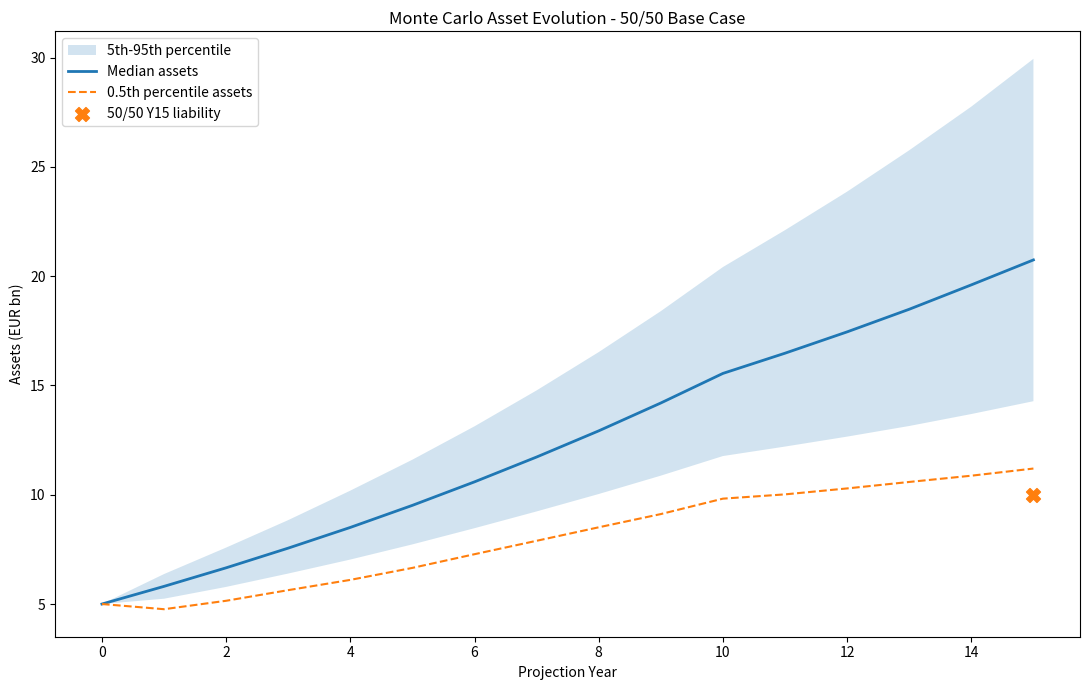
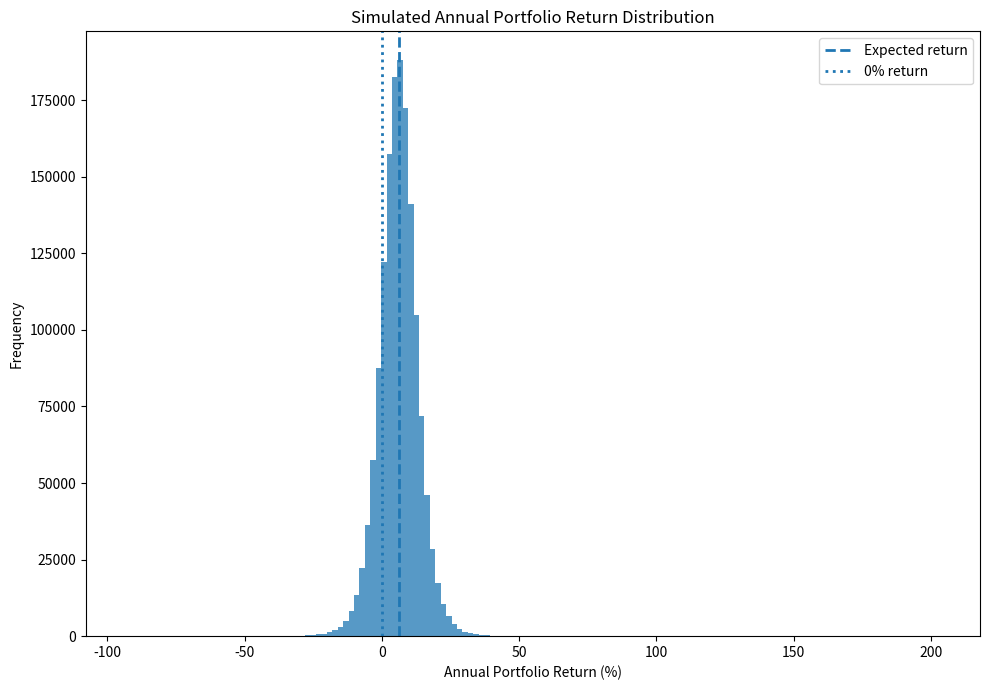
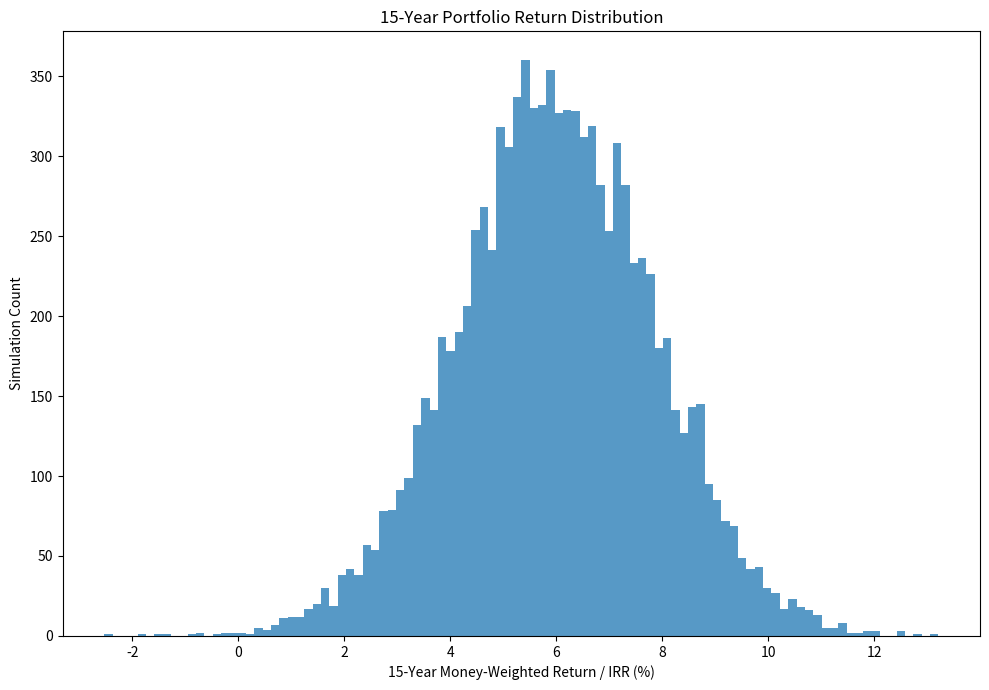
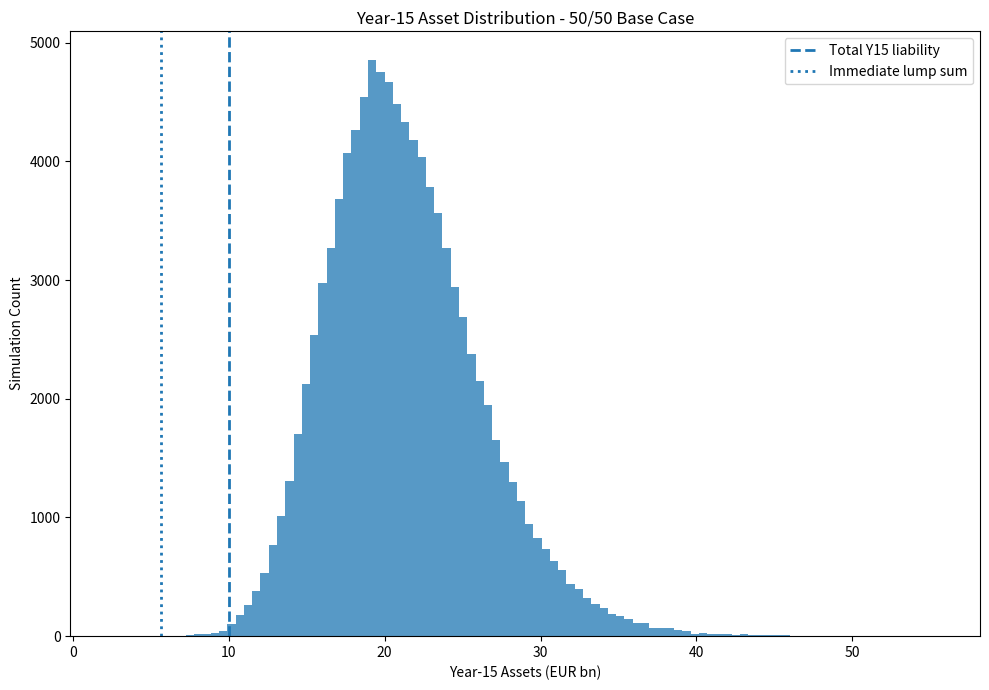
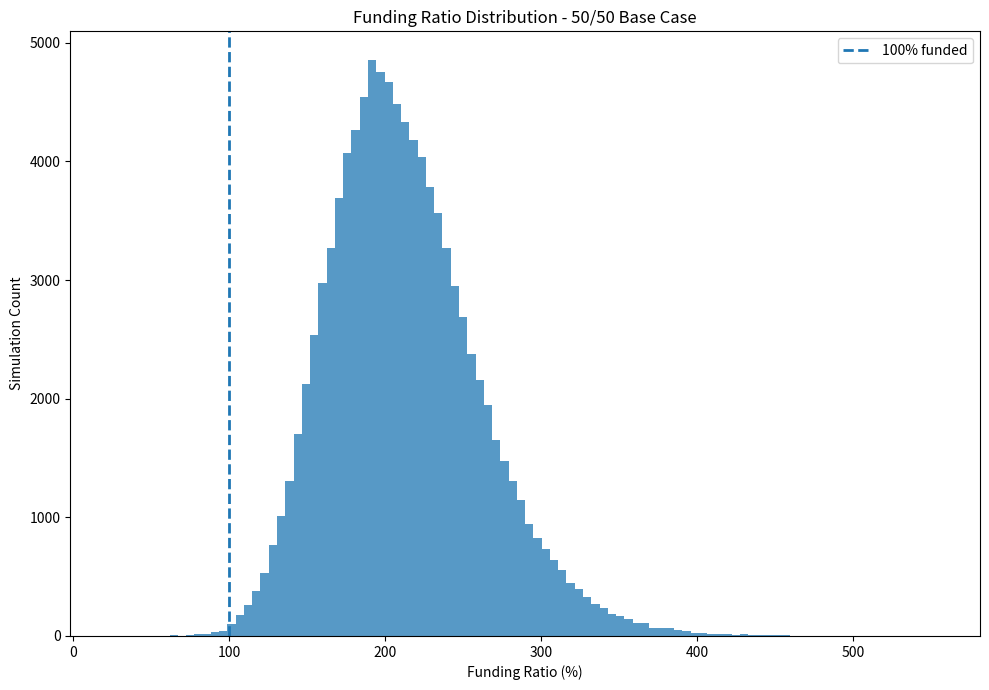
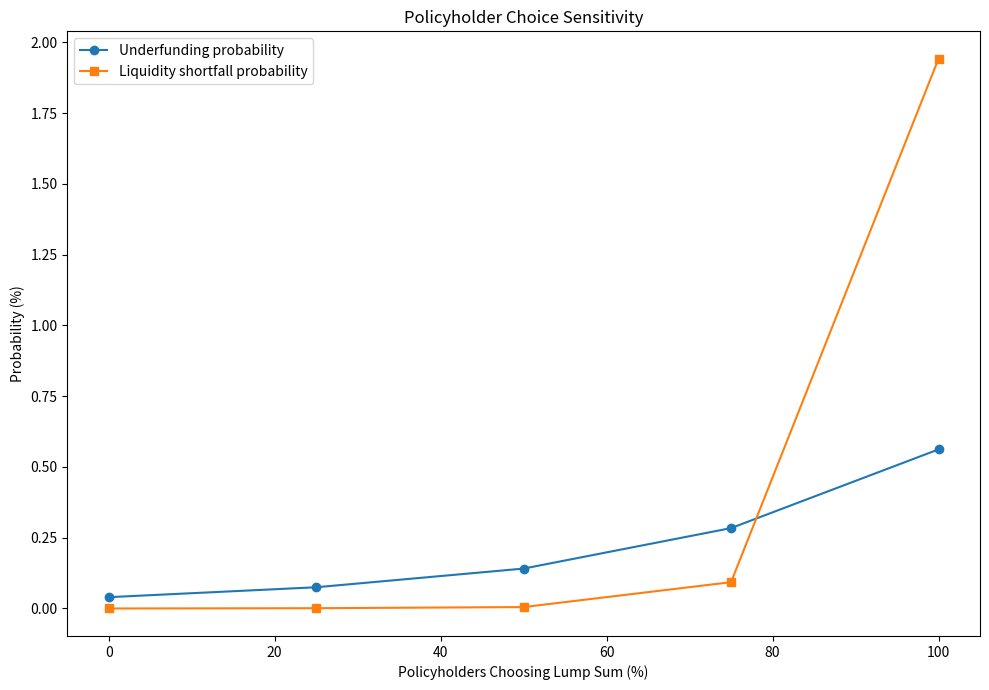
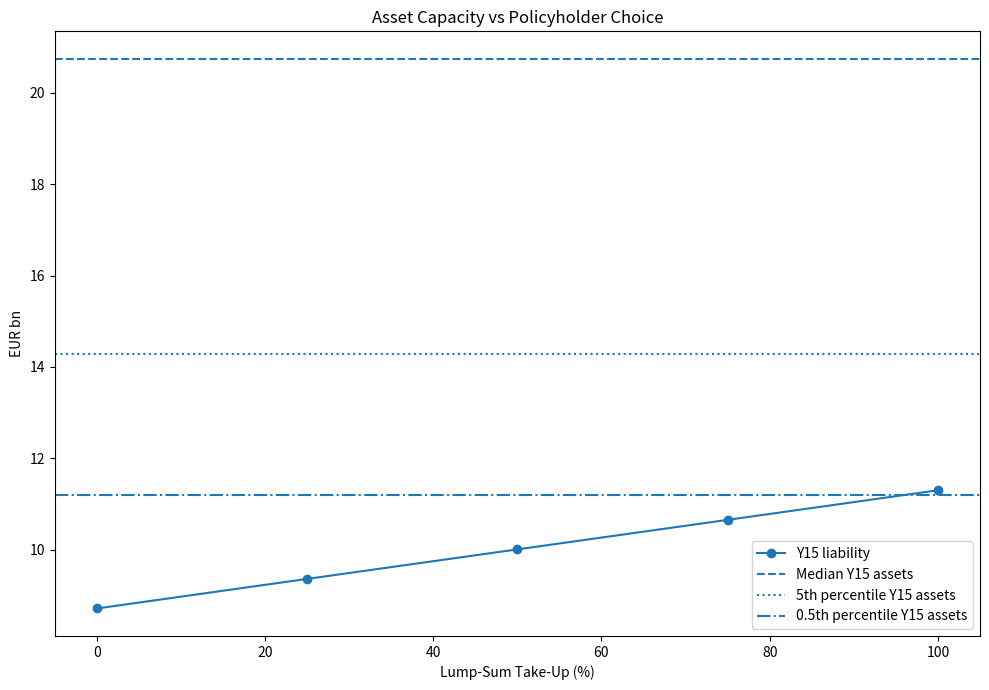

Recreate these plots in Python, in order. (Note: this script raises an exception after producing the figures.)
import numpy as np
import pandas as pd
import matplotlib.pyplot as plt
import warnings

warnings.filterwarnings("ignore")


# ============================================================
# ALL-KANNS LIFE INSURANCE
# INTEGRATED MONTE CARLO ASSET-LIABILITY MODEL
# ============================================================
#
# PURPOSE
# -------
# 1. Simulate portfolio returns and asset values
# 2. Show annual and 15-year portfolio performance
# 3. Evaluate 50/50 lump-sum / pension base case
# 4. Sensitivity:
#       0/100
#       25/75
#       50/50
#       75/25
#       100/0
# 5. Measure:
#       - asset growth
#       - annual returns
#       - cumulative return
#       - funding ratio
#       - surplus
#       - probability of underfunding
#       - probability of liquidity shortfall
#       - downside percentiles
#
# IMPORTANT
# ---------
# This model separates:
#
# A. Year-15 TOTAL liability
# B. Year-15 IMMEDIATE lump-sum cash requirement
# C. Remaining pension liability at Year 15
#
# ============================================================


# ============================================================
# 1. RANDOM SETTINGS
# ============================================================

RANDOM_SEED = 42

N_SIMULATIONS = 100_000

HORIZON_YEARS = 15

STUDENT_T_DF = 5

rng = np.random.default_rng(
    RANDOM_SEED
)


# ============================================================
# 2. STARTING BALANCE SHEET
# ============================================================

STARTING_ASSETS = 5_000_000_000

ANNUAL_CONTRIBUTION = 500_000_000

CONTRIBUTION_YEARS = 10


# ============================================================
# 3. ASSET ALLOCATION
# ============================================================
#
# IMPORTANT:
#
# Replace these when your final LMP/RSP strategic split
# has been decided.
#
# They must sum to 100%.
#
# ============================================================

LMP_WEIGHT = 0.70

RSP_WEIGHT = 0.30


if not np.isclose(
    LMP_WEIGHT + RSP_WEIGHT,
    1.0
):

    raise ValueError(
        "LMP_WEIGHT + RSP_WEIGHT must equal 1."
    )


# ============================================================
# 4. RETURN-SEEKING PORTFOLIO
# ============================================================
#
# From your Aggressive Diversified portfolio BEFORE CDX:
#
# Historical annualized return = 12.43%
# Annualized volatility        = 16.46%
# Sharpe                       = 0.63
#
# NOTE:
#
# The 1% CDX hedge was added AFTER optimization.
#
# Therefore 12.43% / 16.46% are technically the
# PRE-CDX historical portfolio statistics.
#
# ============================================================

RSP_EXPECTED_RETURN = 0.1243

RSP_VOLATILITY = 0.1646


# ============================================================
# 5. LIABILITY-MATCHING PORTFOLIO
# ============================================================
#
# THESE REMAIN EXPLICIT ASSUMPTIONS.
#
# Replace them once the final LMP portfolio return and
# volatility have been calculated from its actual holdings.
#
# ============================================================

LMP_EXPECTED_RETURN = 0.035

LMP_VOLATILITY = 0.060


# ============================================================
# 6. LMP / RSP CORRELATION
# ============================================================
#
# Explicit modelling assumption.
#
# Replace with empirical correlation when available.
#
# ============================================================

LMP_RSP_CORRELATION = 0.20


# ============================================================
# 7. LIQUIDITY ASSUMPTIONS
# ============================================================
#
# Instead of pretending ALL assets are instantly liquid,
# assign liquidity factors.
#
# LMP:
# Long-dated bonds are liquid but may require sale.
#
# RSP:
# Most indices are highly liquid, but we use a haircut.
#
# These are assumptions and should be disclosed.
#
# ============================================================

LMP_LIQUIDITY_FACTOR = 0.85

RSP_LIQUIDITY_FACTOR = 0.95


# ============================================================
# 8. LIABILITY SCENARIOS AT YEAR 15
# ============================================================
#
# Taken from your completed mixed-liability analysis.
#
# pension_pv_y15 = value at Year 15 of future pension
# payments after retirement.
#
# lump_sum_y15 = cash payable around retirement.
#
# ============================================================

SCENARIOS = {

    "0% Lump / 100% Pension": {

        "lump_share": 0.00,

        "pension_share": 1.00,

        "lump_sum_y15": 0.000e9,

        "pension_pv_y15": 8.717e9,

        "total_liability_y15": 8.717e9

    },


    "25% Lump / 75% Pension": {

        "lump_share": 0.25,

        "pension_share": 0.75,

        "lump_sum_y15": 2.826e9,

        "pension_pv_y15": 6.538e9,

        "total_liability_y15": 9.364e9

    },


    "50% Lump / 50% Pension": {

        "lump_share": 0.50,

        "pension_share": 0.50,

        "lump_sum_y15": 5.651e9,

        "pension_pv_y15": 4.359e9,

        "total_liability_y15": 10.010e9

    },


    "75% Lump / 25% Pension": {

        "lump_share": 0.75,

        "pension_share": 0.25,

        "lump_sum_y15": 8.477e9,

        "pension_pv_y15": 2.179e9,

        "total_liability_y15": 10.656e9

    },


    "100% Lump / 0% Pension": {

        "lump_share": 1.00,

        "pension_share": 0.00,

        "lump_sum_y15": 11.303e9,

        "pension_pv_y15": 0.000e9,

        "total_liability_y15": 11.303e9

    }

}


BASE_CASE_NAME = (
    "50% Lump / 50% Pension"
)


# ============================================================
# 9. ASSET EXPECTED RETURNS
# ============================================================

expected_returns = np.array([

    LMP_EXPECTED_RETURN,

    RSP_EXPECTED_RETURN

])


volatilities = np.array([

    LMP_VOLATILITY,

    RSP_VOLATILITY

])


portfolio_weights = np.array([

    LMP_WEIGHT,

    RSP_WEIGHT

])


# ============================================================
# 10. CORRELATION MATRIX
# ============================================================

correlation_matrix = np.array([

    [
        1.0,
        LMP_RSP_CORRELATION
    ],

    [
        LMP_RSP_CORRELATION,
        1.0
    ]

])


# ============================================================
# 11. COVARIANCE MATRIX
# ============================================================

covariance_matrix = (

    np.outer(
        volatilities,
        volatilities
    )

    *

    correlation_matrix

)


chol = np.linalg.cholesky(
    covariance_matrix
)


# ============================================================
# 12. THEORETICAL PORTFOLIO STATISTICS
# ============================================================

portfolio_expected_return = float(

    portfolio_weights

    @

    expected_returns

)


portfolio_variance = float(

    portfolio_weights.T

    @

    covariance_matrix

    @

    portfolio_weights

)


portfolio_volatility = np.sqrt(
    portfolio_variance
)


# ============================================================
# 13. PRINT MODEL ASSUMPTIONS
# ============================================================

print("\n" + "=" * 100)

print(
    "ALL-KANNS LIFE INSURANCE"
)

print(
    "INTEGRATED 15-YEAR MONTE CARLO ALM MODEL"
)

print("=" * 100)


print(
    f"\nStarting assets: "
    f"EUR {STARTING_ASSETS / 1e9:.3f}bn"
)


print(
    f"Annual contributions: "
    f"EUR {ANNUAL_CONTRIBUTION / 1e9:.3f}bn"
)


print(
    f"Contribution years: "
    f"{CONTRIBUTION_YEARS}"
)


print(
    f"\nLMP allocation: "
    f"{LMP_WEIGHT * 100:.1f}%"
)


print(
    f"RSP allocation: "
    f"{RSP_WEIGHT * 100:.1f}%"
)


print(
    f"\nLMP expected return: "
    f"{LMP_EXPECTED_RETURN * 100:.2f}%"
)


print(
    f"RSP expected return: "
    f"{RSP_EXPECTED_RETURN * 100:.2f}%"
)


print(
    f"\nExpected total portfolio return: "
    f"{portfolio_expected_return * 100:.2f}%"
)


print(
    f"Expected total portfolio volatility: "
    f"{portfolio_volatility * 100:.2f}%"
)


print(
    f"\nMonte Carlo simulations: "
    f"{N_SIMULATIONS:,}"
)


print(
    f"Student-t degrees of freedom: "
    f"{STUDENT_T_DF}"
)


# ============================================================
# 14. GENERATE FAT-TAILED SHOCKS
# ============================================================

raw_t = rng.standard_t(

    df=STUDENT_T_DF,

    size=(

        N_SIMULATIONS,

        HORIZON_YEARS,

        2

    )

)


# Standardize variance to 1

t_scale = np.sqrt(

    STUDENT_T_DF

    /

    (
        STUDENT_T_DF
        -
        2
    )

)


standardized_t = (

    raw_t

    /

    t_scale

)


# ============================================================
# 15. APPLY COVARIANCE
# ============================================================

asset_shocks = (

    standardized_t

    @

    chol.T

)


# ============================================================
# 16. ASSET RETURNS
# ============================================================

asset_returns = (

    expected_returns

    +

    asset_shocks

)


# Prevent impossible loss >100%

asset_returns = np.maximum(

    asset_returns,

    -0.95

)


# ============================================================
# 17. EXTRACT LMP AND RSP RETURNS
# ============================================================

lmp_returns = (

    asset_returns[
        :,
        :,
        0
    ]

)


rsp_returns = (

    asset_returns[
        :,
        :,
        1
    ]

)


# ============================================================
# 18. TOTAL PORTFOLIO RETURN
# ============================================================
#
# Annual rebalancing assumption.
#
# ============================================================

portfolio_returns = (

    LMP_WEIGHT
    *
    lmp_returns

    +

    RSP_WEIGHT
    *
    rsp_returns

)


# ============================================================
# 19. PORTFOLIO RETURN STATISTICS
# ============================================================

all_annual_returns = (
    portfolio_returns.flatten()
)


annual_return_statistics = {

    "Mean":
        np.mean(
            all_annual_returns
        ),

    "Median":
        np.median(
            all_annual_returns
        ),

    "0.5th percentile":
        np.percentile(
            all_annual_returns,
            0.5
        ),

    "1st percentile":
        np.percentile(
            all_annual_returns,
            1
        ),

    "5th percentile":
        np.percentile(
            all_annual_returns,
            5
        ),

    "95th percentile":
        np.percentile(
            all_annual_returns,
            95
        ),

    "Probability negative year":
        np.mean(
            all_annual_returns
            <
            0
        )

}


print("\n" + "=" * 100)

print(
    "ANNUAL PORTFOLIO RETURN DISTRIBUTION"
)

print("=" * 100)


for label, value in annual_return_statistics.items():

    print(

        f"{label:<30}"

        f"{value * 100:>10.2f}%"

    )


# ============================================================
# 20. SIMULATE LMP AND RSP SEPARATELY
# ============================================================
#
# This allows us to calculate liquid assets at Year 15
# instead of pretending the whole portfolio is equally liquid.
#
# ============================================================

lmp_paths = np.zeros(

    (
        N_SIMULATIONS,
        HORIZON_YEARS + 1
    )

)


rsp_paths = np.zeros(

    (
        N_SIMULATIONS,
        HORIZON_YEARS + 1
    )

)


# Starting allocation

lmp_paths[:, 0] = (

    STARTING_ASSETS

    *

    LMP_WEIGHT

)


rsp_paths[:, 0] = (

    STARTING_ASSETS

    *

    RSP_WEIGHT

)


# ============================================================
# 21. SIMULATE ASSET EVOLUTION
# ============================================================
#
# Contributions are invested according to strategic
# LMP/RSP weights.
#
# ============================================================

for year in range(
    1,
    HORIZON_YEARS + 1
):

    # Grow LMP

    lmp_paths[
        :,
        year
    ] = (

        lmp_paths[
            :,
            year - 1
        ]

        *

        (
            1
            +
            lmp_returns[
                :,
                year - 1
            ]
        )

    )


    # Grow RSP

    rsp_paths[
        :,
        year
    ] = (

        rsp_paths[
            :,
            year - 1
        ]

        *

        (
            1
            +
            rsp_returns[
                :,
                year - 1
            ]
        )

    )


    # --------------------------------------------------------
    # CONTRIBUTIONS
    # --------------------------------------------------------

    if year <= CONTRIBUTION_YEARS:

        lmp_paths[
            :,
            year
        ] += (

            ANNUAL_CONTRIBUTION

            *

            LMP_WEIGHT

        )


        rsp_paths[
            :,
            year
        ] += (

            ANNUAL_CONTRIBUTION

            *

            RSP_WEIGHT

        )


    # --------------------------------------------------------
    # ANNUAL REBALANCING
    # --------------------------------------------------------
    #
    # Recombine total assets and rebalance to target weights.
    #
    # --------------------------------------------------------

    total_before_rebalance = (

        lmp_paths[
            :,
            year
        ]

        +

        rsp_paths[
            :,
            year
        ]

    )


    lmp_paths[
        :,
        year
    ] = (

        total_before_rebalance

        *

        LMP_WEIGHT

    )


    rsp_paths[
        :,
        year
    ] = (

        total_before_rebalance

        *

        RSP_WEIGHT

    )


# ============================================================
# 22. TOTAL ASSET PATHS
# ============================================================

asset_paths = (

    lmp_paths

    +

    rsp_paths

)


assets_y15 = (

    asset_paths[
        :,
        HORIZON_YEARS
    ]

)


lmp_y15 = (

    lmp_paths[
        :,
        HORIZON_YEARS
    ]

)


rsp_y15 = (

    rsp_paths[
        :,
        HORIZON_YEARS
    ]

)


# ============================================================
# 23. LIQUID ASSETS AT YEAR 15
# ============================================================
#
# Apply liquidity haircuts.
#
# ============================================================

liquid_assets_y15 = (

    LMP_LIQUIDITY_FACTOR
    *
    lmp_y15

    +

    RSP_LIQUIDITY_FACTOR
    *
    rsp_y15

)


# ============================================================
# 24. YEAR-15 ASSET DISTRIBUTION
# ============================================================

asset_distribution = {

    "0.5%":
        np.percentile(
            assets_y15,
            0.5
        ),

    "1%":
        np.percentile(
            assets_y15,
            1
        ),

    "5%":
        np.percentile(
            assets_y15,
            5
        ),

    "Median":
        np.median(
            assets_y15
        ),

    "Mean":
        np.mean(
            assets_y15
        ),

    "95%":
        np.percentile(
            assets_y15,
            95
        )

}


print("\n" + "=" * 100)

print(
    "YEAR-15 ASSET DISTRIBUTION"
)

print("=" * 100)


for label, value in asset_distribution.items():

    print(

        f"{label:<10}"

        f"EUR "

        f"{value / 1e9:>10.3f}bn"

    )


# ============================================================
# 25. TOTAL CONTRIBUTED CAPITAL
# ============================================================

total_nominal_contributions = (

    STARTING_ASSETS

    +

    (
        ANNUAL_CONTRIBUTION

        *

        CONTRIBUTION_YEARS

    )

)


# ============================================================
# 26. MONEY-WEIGHTED RETURN / IRR FUNCTION
# ============================================================
#
# Cash flows from investor perspective:
#
# t=0    : -5bn
# t=1-10 : -0.5bn
# t=15   : +ending assets
#
# We calculate one IRR for each simulation.
#
# ============================================================

def calculate_path_irr(
    ending_value
):

    cashflows = np.zeros(
        HORIZON_YEARS + 1
    )


    cashflows[0] = (
        -STARTING_ASSETS
    )


    for year in range(
        1,
        CONTRIBUTION_YEARS + 1
    ):

        cashflows[
            year
        ] = (
            -ANNUAL_CONTRIBUTION
        )


    cashflows[
        HORIZON_YEARS
    ] += (
        ending_value
    )


    # --------------------------------------------------------
    # NPV function
    # --------------------------------------------------------

    def npv(rate):

        years = np.arange(
            len(cashflows)
        )

        return np.sum(

            cashflows

            /

            (
                1
                +
                rate
            )
            **
            years

        )


    # --------------------------------------------------------
    # Bisection
    # --------------------------------------------------------

    low = -0.99

    high = 1.00


    npv_low = npv(
        low
    )

    npv_high = npv(
        high
    )


    # Expand upper bound if required

    attempts = 0


    while (

        npv_low
        *
        npv_high
        >
        0

        and

        attempts
        <
        20

    ):

        high *= 2

        npv_high = npv(
            high
        )

        attempts += 1


    if (

        npv_low
        *
        npv_high

        >
        0

    ):

        return np.nan


    for _ in range(
        100
    ):

        mid = (
            low
            +
            high
        ) / 2


        npv_mid = npv(
            mid
        )


        if abs(
            npv_mid
        ) < 1e-5:

            return mid


        if (

            npv_low
            *
            npv_mid

            <=
            0

        ):

            high = mid

            npv_high = (
                npv_mid
            )

        else:

            low = mid

            npv_low = (
                npv_mid
            )


    return (

        low
        +
        high

    ) / 2


# ============================================================
# 27. CALCULATE IRRs
# ============================================================
#
# 100,000 root searches can be slow.
#
# Therefore calculate IRR on a representative sample of
# 10,000 paths.
#
# ============================================================

IRR_SAMPLE_SIZE = min(

    10_000,

    N_SIMULATIONS

)


irr_indices = rng.choice(

    N_SIMULATIONS,

    size=IRR_SAMPLE_SIZE,

    replace=False

)


path_irrs = np.array([

    calculate_path_irr(
        assets_y15[i]
    )

    for i in irr_indices

])


path_irrs = path_irrs[

    np.isfinite(
        path_irrs
    )

]


irr_statistics = {

    "0.5%":
        np.percentile(
            path_irrs,
            0.5
        ),

    "5%":
        np.percentile(
            path_irrs,
            5
        ),

    "Median":
        np.median(
            path_irrs
        ),

    "Mean":
        np.mean(
            path_irrs
        ),

    "95%":
        np.percentile(
            path_irrs,
            95
        )

}


print("\n" + "=" * 100)

print(
    "15-YEAR MONEY-WEIGHTED PORTFOLIO RETURN (IRR)"
)

print("=" * 100)


for label, value in irr_statistics.items():

    print(

        f"{label:<10}"

        f"{value * 100:>10.2f}%"

    )


# ============================================================
# 28. SCENARIO ANALYSIS
# ============================================================

def analyse_scenario(
    scenario_name,
    scenario
):

    total_liability = (

        scenario[
            "total_liability_y15"
        ]

    )


    lump_sum = (

        scenario[
            "lump_sum_y15"
        ]

    )


    pension_liability = (

        scenario[
            "pension_pv_y15"
        ]

    )


    # --------------------------------------------------------
    # SURPLUS
    # --------------------------------------------------------

    surplus = (

        assets_y15

        -

        total_liability

    )


    # --------------------------------------------------------
    # FUNDING RATIO
    # --------------------------------------------------------

    funding_ratio = (

        assets_y15

        /

        total_liability

    )


    # --------------------------------------------------------
    # UNDERFUNDING
    # --------------------------------------------------------

    underfunded = (

        assets_y15

        <

        total_liability

    )


    # --------------------------------------------------------
    # LIQUIDITY TEST
    # --------------------------------------------------------
    #
    # Now use LIQUID assets, not total assets.
    #
    # --------------------------------------------------------

    if lump_sum > 0:

        liquidity_shortfall = (

            liquid_assets_y15

            <

            lump_sum

        )

    else:

        liquidity_shortfall = (

            np.zeros(
                N_SIMULATIONS,
                dtype=bool
            )

        )


    # --------------------------------------------------------
    # LIQUIDITY COVERAGE RATIO
    # --------------------------------------------------------

    if lump_sum > 0:

        liquidity_coverage = (

            liquid_assets_y15

            /

            lump_sum

        )

    else:

        liquidity_coverage = (

            np.full(
                N_SIMULATIONS,
                np.inf
            )

        )


    # --------------------------------------------------------
    # SHORTFALL SIZE
    # --------------------------------------------------------

    shortfall = np.maximum(

        total_liability

        -

        assets_y15,

        0

    )


    failed_shortfalls = (

        shortfall[
            shortfall
            >
            0
        ]

    )


    if len(
        failed_shortfalls
    ) > 0:

        expected_shortfall_if_failed = (

            np.mean(
                failed_shortfalls
            )

        )

    else:

        expected_shortfall_if_failed = 0


    return {

        "Scenario":
            scenario_name,

        "Lump_Sum_%":
            scenario[
                "lump_share"
            ]
            *
            100,

        "Pension_%":
            scenario[
                "pension_share"
            ]
            *
            100,

        "Lump_Sum_Y15":
            lump_sum,

        "Pension_PV_Y15":
            pension_liability,

        "Total_Liability_Y15":
            total_liability,

        "Mean_Assets_Y15":
            np.mean(
                assets_y15
            ),

        "Median_Assets_Y15":
            np.median(
                assets_y15
            ),

        "Asset_0.5pct":
            np.percentile(
                assets_y15,
                0.5
            ),

        "Asset_5pct":
            np.percentile(
                assets_y15,
                5
            ),

        "Mean_Surplus":
            np.mean(
                surplus
            ),

        "Median_Surplus":
            np.median(
                surplus
            ),

        "Surplus_0.5pct":
            np.percentile(
                surplus,
                0.5
            ),

        "Surplus_5pct":
            np.percentile(
                surplus,
                5
            ),

        "Mean_Funding_Ratio":
            np.mean(
                funding_ratio
            ),

        "Median_Funding_Ratio":
            np.median(
                funding_ratio
            ),

        "Funding_Ratio_0.5pct":
            np.percentile(
                funding_ratio,
                0.5
            ),

        "Funding_Ratio_5pct":
            np.percentile(
                funding_ratio,
                5
            ),

        "Probability_Underfunded":
            np.mean(
                underfunded
            ),

        "Probability_Liquidity_Shortfall":
            np.mean(
                liquidity_shortfall
            ),

        "Median_Liquidity_Coverage":
            (
                np.median(
                    liquidity_coverage
                )
                if lump_sum > 0
                else np.inf
            ),

        "Liquidity_Coverage_5pct":
            (
                np.percentile(
                    liquidity_coverage,
                    5
                )
                if lump_sum > 0
                else np.inf
            ),

        "Expected_Shortfall_If_Failed":
            expected_shortfall_if_failed

    }


# ============================================================
# 29. RUN ALL SCENARIOS
# ============================================================

scenario_results = []


for (
    scenario_name,
    scenario
) in SCENARIOS.items():

    scenario_results.append(

        analyse_scenario(

            scenario_name,

            scenario

        )

    )


scenario_df = pd.DataFrame(
    scenario_results
)


# ============================================================
# 30. PRESENTATION TABLE
# ============================================================

display_df = (
    scenario_df.copy()
)


eur_columns = [

    "Lump_Sum_Y15",

    "Pension_PV_Y15",

    "Total_Liability_Y15",

    "Mean_Assets_Y15",

    "Median_Assets_Y15",

    "Asset_0.5pct",

    "Asset_5pct",

    "Mean_Surplus",

    "Median_Surplus",

    "Surplus_0.5pct",

    "Surplus_5pct",

    "Expected_Shortfall_If_Failed"

]


for column in eur_columns:

    display_df[
        column
    ] /= 1e9


probability_columns = [

    "Probability_Underfunded",

    "Probability_Liquidity_Shortfall"

]


for column in probability_columns:

    display_df[
        column
    ] *= 100


funding_columns = [

    "Mean_Funding_Ratio",

    "Median_Funding_Ratio",

    "Funding_Ratio_0.5pct",

    "Funding_Ratio_5pct",

    "Median_Liquidity_Coverage",

    "Liquidity_Coverage_5pct"

]


for column in funding_columns:

    display_df[
        column
    ] *= 100


print("\n" + "=" * 125)

print(
    "POLICYHOLDER CHOICE SENSITIVITY"
)

print("=" * 125)


presentation_columns = [

    "Scenario",

    "Total_Liability_Y15",

    "Mean_Assets_Y15",

    "Median_Assets_Y15",

    "Mean_Surplus",

    "Median_Funding_Ratio",

    "Funding_Ratio_5pct",

    "Probability_Underfunded",

    "Probability_Liquidity_Shortfall"

]


print(

    display_df[
        presentation_columns
    ]

    .round(2)

    .to_string(
        index=False
    )

)


# ============================================================
# 31. BASE CASE
# ============================================================

base_case = scenario_df[

    scenario_df[
        "Scenario"
    ]

    ==

    BASE_CASE_NAME

].iloc[0]


print("\n" + "=" * 100)

print(
    "BASE CASE: 50% LUMP SUM / 50% PENSION"
)

print("=" * 100)


print(

    f"\nTotal Y15 liability: "
    f"EUR "
    f"{base_case['Total_Liability_Y15'] / 1e9:.3f}bn"

)


print(

    f"Immediate lump sum: "
    f"EUR "
    f"{base_case['Lump_Sum_Y15'] / 1e9:.3f}bn"

)


print(

    f"Remaining pension PV: "
    f"EUR "
    f"{base_case['Pension_PV_Y15'] / 1e9:.3f}bn"

)


print(

    f"\nMean Y15 assets: "
    f"EUR "
    f"{base_case['Mean_Assets_Y15'] / 1e9:.3f}bn"

)


print(

    f"Median Y15 assets: "
    f"EUR "
    f"{base_case['Median_Assets_Y15'] / 1e9:.3f}bn"

)


print(

    f"5th percentile assets: "
    f"EUR "
    f"{base_case['Asset_5pct'] / 1e9:.3f}bn"

)


print(

    f"0.5th percentile assets: "
    f"EUR "
    f"{base_case['Asset_0.5pct'] / 1e9:.3f}bn"

)


print(

    f"\nProbability underfunded: "
    f"{base_case['Probability_Underfunded'] * 100:.3f}%"

)


print(

    f"Probability liquidity shortfall: "
    f"{base_case['Probability_Liquidity_Shortfall'] * 100:.3f}%"

)


print(

    f"Median funding ratio: "
    f"{base_case['Median_Funding_Ratio'] * 100:.2f}%"

)


print(

    f"5th percentile funding ratio: "
    f"{base_case['Funding_Ratio_5pct'] * 100:.2f}%"

)


# ============================================================
# 32. PATH PERCENTILES
# ============================================================

years_axis = np.arange(
    HORIZON_YEARS + 1
)


path_p005 = np.percentile(

    asset_paths,

    0.5,

    axis=0

)


path_p05 = np.percentile(

    asset_paths,

    5,

    axis=0

)


path_median = np.percentile(

    asset_paths,

    50,

    axis=0

)


path_mean = np.mean(

    asset_paths,

    axis=0

)


path_p95 = np.percentile(

    asset_paths,

    95,

    axis=0

)


path_percentiles_df = pd.DataFrame({

    "Year":
        years_axis,

    "P0.5":
        path_p005,

    "P5":
        path_p05,

    "Median":
        path_median,

    "Mean":
        path_mean,

    "P95":
        path_p95

})


# ============================================================
# 33. CHART:
# ASSET EVOLUTION
# ============================================================
#
# IMPORTANT FIX:
#
# Do NOT draw the Y15 liability as a horizontal line
# through all 15 years.
#
# Instead show the Y15 liability ONLY at Year 15.
#
# ============================================================

plt.figure(
    figsize=(11, 7)
)


plt.fill_between(

    years_axis,

    path_p05 / 1e9,

    path_p95 / 1e9,

    alpha=0.20,

    label="5th-95th percentile"

)


plt.plot(

    years_axis,

    path_median / 1e9,

    linewidth=2,

    label="Median assets"

)


plt.plot(

    years_axis,

    path_p005 / 1e9,

    linestyle="--",

    label="0.5th percentile assets"

)


plt.scatter(

    [HORIZON_YEARS],

    [
        base_case[
            "Total_Liability_Y15"
        ]
        /
        1e9
    ],

    s=100,

    marker="X",

    label="50/50 Y15 liability"

)


plt.xlabel(
    "Projection Year"
)


plt.ylabel(
    "Assets (EUR bn)"
)


plt.title(
    "Monte Carlo Asset Evolution - 50/50 Base Case"
)


plt.legend()


plt.tight_layout()


plt.savefig(

    "01_asset_evolution.png",

    dpi=300

)


plt.show()


# ============================================================
# 34. CHART:
# ANNUAL PORTFOLIO RETURNS
# ============================================================

plt.figure(
    figsize=(10, 7)
)


plt.hist(

    all_annual_returns
    *
    100,

    bins=150,

    alpha=0.75

)


plt.axvline(

    portfolio_expected_return
    *
    100,

    linestyle="--",

    linewidth=2,

    label="Expected return"

)


plt.axvline(

    0,

    linestyle=":",

    linewidth=2,

    label="0% return"

)


plt.xlabel(
    "Annual Portfolio Return (%)"
)


plt.ylabel(
    "Frequency"
)


plt.title(
    "Simulated Annual Portfolio Return Distribution"
)


plt.legend()


plt.tight_layout()


plt.savefig(

    "02_annual_return_distribution.png",

    dpi=300

)


plt.show()


# ============================================================
# 35. CHART:
# IRR DISTRIBUTION
# ============================================================

plt.figure(
    figsize=(10, 7)
)


plt.hist(

    path_irrs
    *
    100,

    bins=100,

    alpha=0.75

)


plt.xlabel(
    "15-Year Money-Weighted Return / IRR (%)"
)


plt.ylabel(
    "Simulation Count"
)


plt.title(
    "15-Year Portfolio Return Distribution"
)


plt.tight_layout()


plt.savefig(

    "03_15year_IRR_distribution.png",

    dpi=300

)


plt.show()


# ============================================================
# 36. CHART:
# YEAR-15 ASSET DISTRIBUTION
# ============================================================

plt.figure(
    figsize=(10, 7)
)


plt.hist(

    assets_y15
    /
    1e9,

    bins=100,

    alpha=0.75

)


plt.axvline(

    base_case[
        "Total_Liability_Y15"
    ]
    /
    1e9,

    linestyle="--",

    linewidth=2,

    label="Total Y15 liability"

)


plt.axvline(

    base_case[
        "Lump_Sum_Y15"
    ]
    /
    1e9,

    linestyle=":",

    linewidth=2,

    label="Immediate lump sum"

)


plt.xlabel(
    "Year-15 Assets (EUR bn)"
)


plt.ylabel(
    "Simulation Count"
)


plt.title(
    "Year-15 Asset Distribution - 50/50 Base Case"
)


plt.legend()


plt.tight_layout()


plt.savefig(

    "04_year15_asset_distribution.png",

    dpi=300

)


plt.show()


# ============================================================
# 37. CHART:
# FUNDING RATIO
# ============================================================

base_funding_ratio = (

    assets_y15

    /

    base_case[
        "Total_Liability_Y15"
    ]

)


plt.figure(
    figsize=(10, 7)
)


plt.hist(

    base_funding_ratio
    *
    100,

    bins=100,

    alpha=0.75

)


plt.axvline(

    100,

    linestyle="--",

    linewidth=2,

    label="100% funded"

)


plt.xlabel(
    "Funding Ratio (%)"
)


plt.ylabel(
    "Simulation Count"
)


plt.title(
    "Funding Ratio Distribution - 50/50 Base Case"
)


plt.legend()


plt.tight_layout()


plt.savefig(

    "05_funding_ratio_distribution.png",

    dpi=300

)


plt.show()


# ============================================================
# 38. CHART:
# POLICYHOLDER SENSITIVITY
# ============================================================

scenario_plot = (

    scenario_df

    .sort_values(
        "Lump_Sum_%"
    )

)


plt.figure(
    figsize=(10, 7)
)


plt.plot(

    scenario_plot[
        "Lump_Sum_%"
    ],

    scenario_plot[
        "Probability_Underfunded"
    ]
    *
    100,

    marker="o",

    label="Underfunding probability"

)


plt.plot(

    scenario_plot[
        "Lump_Sum_%"
    ],

    scenario_plot[
        "Probability_Liquidity_Shortfall"
    ]
    *
    100,

    marker="s",

    label="Liquidity shortfall probability"

)


plt.xlabel(
    "Policyholders Choosing Lump Sum (%)"
)


plt.ylabel(
    "Probability (%)"
)


plt.title(
    "Policyholder Choice Sensitivity"
)


plt.legend()


plt.tight_layout()


plt.savefig(

    "06_policyholder_sensitivity.png",

    dpi=300

)


plt.show()


# ============================================================
# 39. CHART:
# ASSET CAPACITY VS LIABILITY
# ============================================================

plt.figure(
    figsize=(10, 7)
)


plt.plot(

    scenario_plot[
        "Lump_Sum_%"
    ],

    scenario_plot[
        "Total_Liability_Y15"
    ]
    /
    1e9,

    marker="o",

    label="Y15 liability"

)


plt.axhline(

    np.median(
        assets_y15
    )
    /
    1e9,

    linestyle="--",

    label="Median Y15 assets"

)


plt.axhline(

    np.percentile(
        assets_y15,
        5
    )
    /
    1e9,

    linestyle=":",

    label="5th percentile Y15 assets"

)


plt.axhline(

    np.percentile(
        assets_y15,
        0.5
    )
    /
    1e9,

    linestyle="-.",

    label="0.5th percentile Y15 assets"

)


plt.xlabel(
    "Lump-Sum Take-Up (%)"
)


plt.ylabel(
    "EUR bn"
)


plt.title(
    "Asset Capacity vs Policyholder Choice"
)


plt.legend()


plt.tight_layout()


plt.savefig(

    "07_asset_vs_liability.png",

    dpi=300

)


plt.show()


# ============================================================
# 40. EXPORT RESULTS
# ============================================================

annual_return_df = pd.DataFrame({

    "Metric":
        list(
            annual_return_statistics.keys()
        ),

    "Value":
        list(
            annual_return_statistics.values()
        )

})


irr_df = pd.DataFrame({

    "Metric":
        list(
            irr_statistics.keys()
        ),

    "IRR":
        list(
            irr_statistics.values()
        )

})


assumptions_df = pd.DataFrame({

    "Parameter": [

        "Starting assets",

        "Annual contribution",

        "Contribution years",

        "Projection horizon",

        "LMP weight",

        "RSP weight",

        "LMP expected return",

        "LMP volatility",

        "RSP expected return",

        "RSP volatility",

        "LMP-RSP correlation",

        "LMP liquidity factor",

        "RSP liquidity factor",

        "Student-t degrees freedom",

        "Number simulations"

    ],

    "Value": [

        STARTING_ASSETS,

        ANNUAL_CONTRIBUTION,

        CONTRIBUTION_YEARS,

        HORIZON_YEARS,

        LMP_WEIGHT,

        RSP_WEIGHT,

        LMP_EXPECTED_RETURN,

        LMP_VOLATILITY,

        RSP_EXPECTED_RETURN,

        RSP_VOLATILITY,

        LMP_RSP_CORRELATION,

        LMP_LIQUIDITY_FACTOR,

        RSP_LIQUIDITY_FACTOR,

        STUDENT_T_DF,

        N_SIMULATIONS

    ]

})


base_case_simulations = pd.DataFrame({

    "Assets_Y15":
        assets_y15,

    "Liquid_Assets_Y15":
        liquid_assets_y15,

    "Surplus_Y15":
        (
            assets_y15

            -

            base_case[
                "Total_Liability_Y15"
            ]
        ),

    "Funding_Ratio":
        base_funding_ratio,

    "Underfunded":
        (
            assets_y15

            <

            base_case[
                "Total_Liability_Y15"
            ]
        ),

    "Liquidity_Shortfall":
        (
            liquid_assets_y15

            <

            base_case[
                "Lump_Sum_Y15"
            ]
        )

})


with pd.ExcelWriter(

    "integrated_monte_carlo_ALM.xlsx",

    engine="openpyxl"

) as writer:


    assumptions_df.to_excel(

        writer,

        sheet_name="Assumptions",

        index=False

    )


    annual_return_df.to_excel(

        writer,

        sheet_name="Annual Returns",

        index=False

    )


    irr_df.to_excel(

        writer,

        sheet_name="15Y IRR",

        index=False

    )


    scenario_df.to_excel(

        writer,

        sheet_name="Scenario Results",

        index=False

    )


    display_df.to_excel(

        writer,

        sheet_name="Presentation Table",

        index=False

    )


    path_percentiles_df.to_excel(

        writer,

        sheet_name="Asset Paths",

        index=False

    )


    base_case_simulations.to_excel(

        writer,

        sheet_name="Base Case Simulations",

        index=False

    )


# ============================================================
# 41. FINAL SUMMARY
# ============================================================

print("\n" + "=" * 100)

print(
    "INTEGRATED MONTE CARLO COMPLETE"
)

print("=" * 100)


print(
    "\nFiles created:"
)


print(
    "1. integrated_monte_carlo_ALM.xlsx"
)


print(
    "2. 01_asset_evolution.png"
)


print(
    "3. 02_annual_return_distribution.png"
)


print(
    "4. 03_15year_IRR_distribution.png"
)


print(
    "5. 04_year15_asset_distribution.png"
)


print(
    "6. 05_funding_ratio_distribution.png"
)


print(
    "7. 06_policyholder_sensitivity.png"
)


print(
    "8. 07_asset_vs_liability.png"
)


print("\n" + "=" * 100)

print(
    "IMPORTANT MODEL LIMITATIONS"
)

print("=" * 100)


print(
    """
1. LMP return and volatility are still assumptions until the
   final liability-matching bond portfolio is fully measured.

2. The 70/30 LMP-RSP allocation is an assumption and should
   be replaced by the final strategic asset allocation.

3. The RSP 12.43% return and 16.46% volatility are historical
   pre-CDX statistics.

4. The model does not yet simulate changing EIOPA curves.

5. Pension liabilities are represented by their Year-15 PV.
   Pension cash flows after Year 15 are not yet individually
   simulated.

6. Liquidity factors are assumptions rather than observed
   bid-ask spreads / liquidation haircuts.

Therefore this model should be presented as a stochastic
ALM sensitivity model, not as a regulatory solvency model.
"""
)
